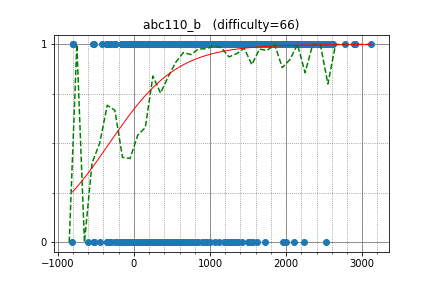

Values plotted in this chart, from the file beside it:
kmjp, 2905.494528, 1
risujiroh, 2064, 1
TangentDay, 2609, 1
beet, 2618, 1
smiken, 2345, 1
drken, 2478, 1
mamekin, 2465, 1
algon, 1789, 1
startcpp, 2100, 1
betrue12, 2077, 1
firiexp, 1323, 1
potoooooooo, 1823, 1
leaf1415, 2139, 1
treeone, 1988, 1
TMJN, 1514, 1
Aquarius, 2593, 1
kusano, 2122, 1
satanic0258, 2429, 1
hitonanode, 2271, 1
biltharesatyendr, 1281, 1
birdway, 1578, 1
kotamanegi, 2182, 1
tubuann, 1577, 1
tspcx, 2004, 1
liouzhou_101, 2354, 1
sumitacchan, 1750, 1
merom686, 1916, 1
sansen, 1801, 1
nii, 1375, 1
spihill, 1387, 1
suzume, 1815, 1
MPL, 2017, 1
niuez, 1761, 1
goodbaton, 2509, 1
m_buyoh, 1766, 1
ats5515, 2407, 1
SugarDragon5, 1671, 1
kzyKT, 1905, 1
rickytheta, 2772, 1
pekempey, 2352, 1
Noimin, 1674, 1
ninja7, 1882, 1
anagohirame, 1546, 1
Pulmn, 2548, 1
int_cl, 1843, 1
sumoooru, 1963, 1
leedsjay, 1828, 1
nebukuro09, 2054, 1
stdll, 1853, 1
briansu, 2056, 1
physics0523, 2014, 1
nu50218, 1416, 1
autumn_eel, 1902, 1
MMNMM, 1891, 1
FF256grhy, 2051, 1
chocorusk, 1882, 1
tempura0224, 2131, 1
noshi91, 2353, 1
ChestnutRice, 1949, 1
abc050, 2177, 1
ei13333, 2359, 1
... 1,707 more rows
